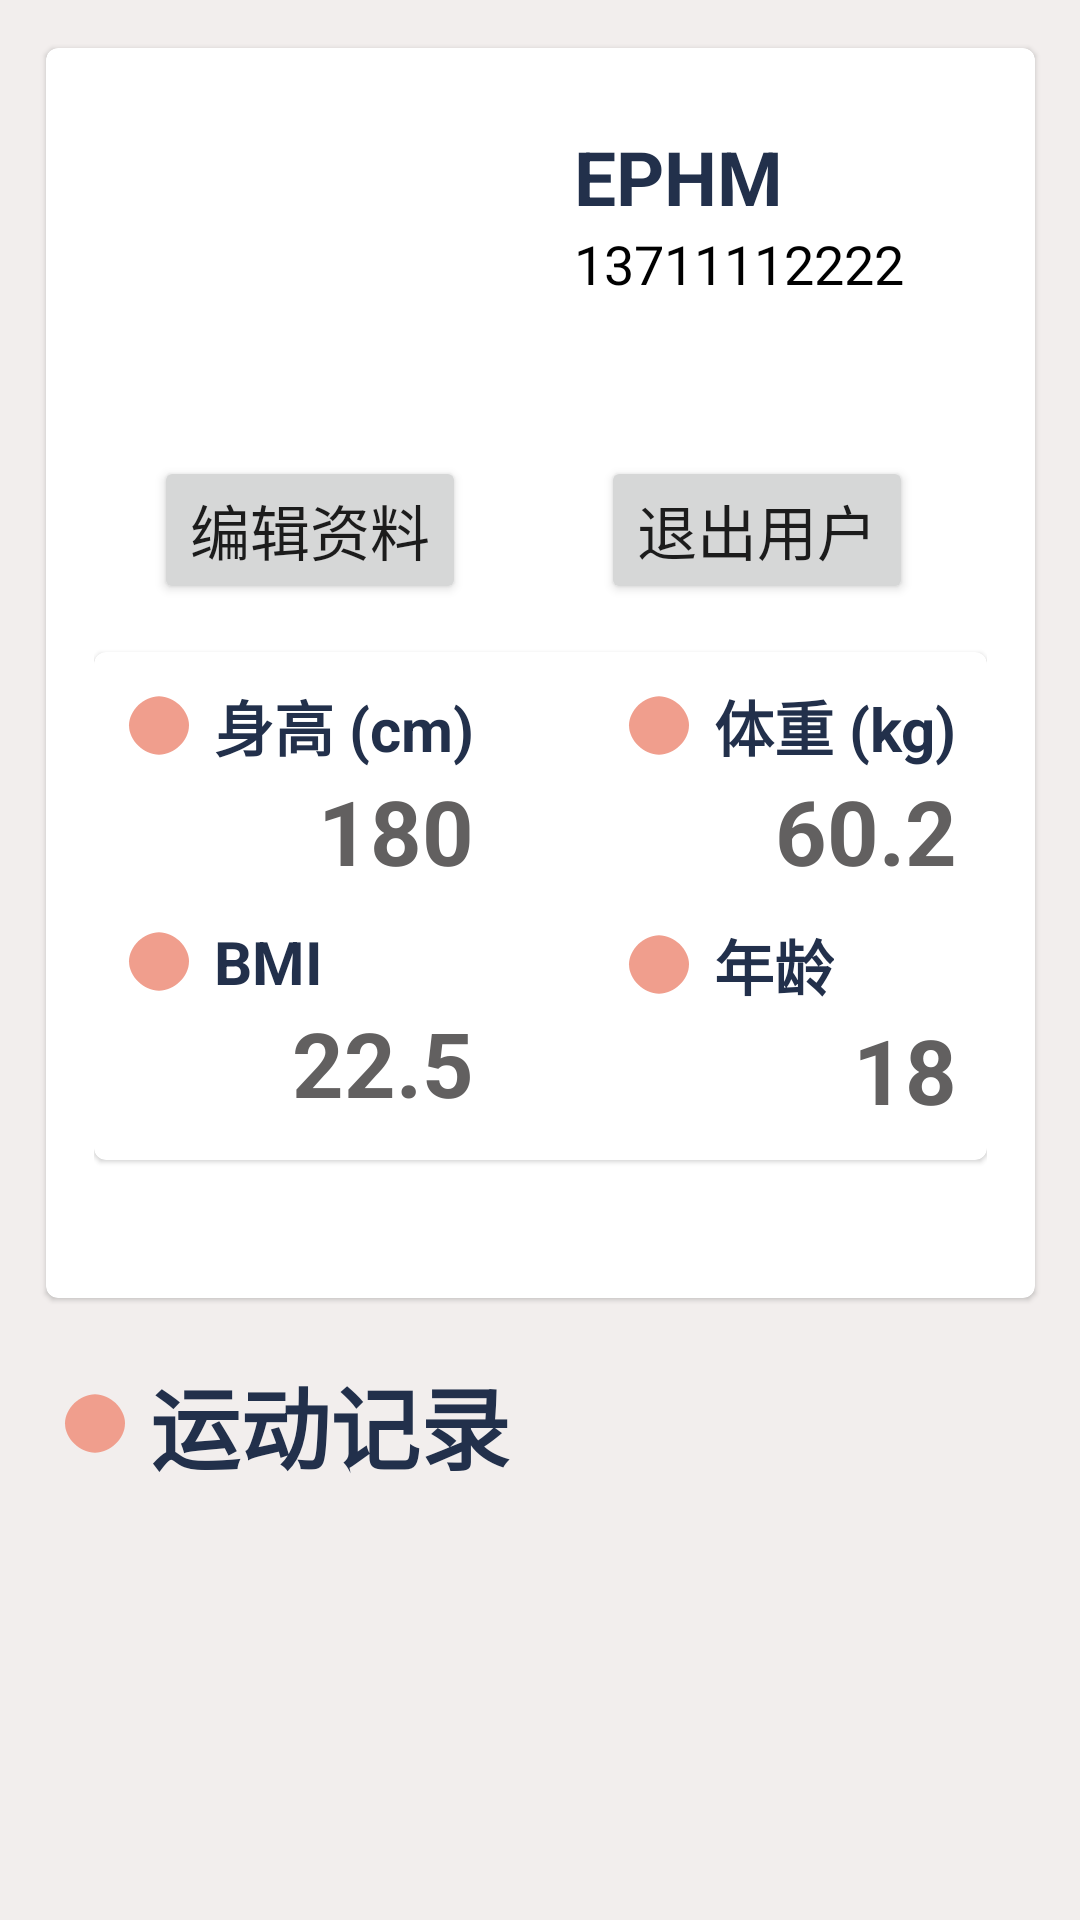

Produce the Android XML layout that renders to this screen, including the resource entries it uses.
<!-- AndroidManifest.xml: application theme Theme.EPHMonitor -->
<!-- res/layout/fragment_mine.xml -->
<?xml version="1.0" encoding="utf-8"?>
<androidx.constraintlayout.widget.ConstraintLayout xmlns:android="http://schemas.android.com/apk/res/android"
    xmlns:app="http://schemas.android.com/apk/res-auto"
    xmlns:tools="http://schemas.android.com/tools"
    android:layout_width="match_parent"
    android:layout_height="match_parent"
    android:background="@color/bg_main"
    tools:context=".ui.mine.MineFragment">

    <com.google.android.material.card.MaterialCardView
        android:id="@+id/cv_user"
        style="?attr/materialCardViewElevatedStyle"
        android:layout_width="wrap_content"
        android:layout_height="wrap_content"
        android:layout_marginTop="16dp"
        app:cardBackgroundColor="@color/white"
        app:layout_constraintEnd_toEndOf="parent"
        app:layout_constraintStart_toStartOf="parent"
        app:layout_constraintTop_toTopOf="parent"
        tools:ignore="NotSibling">

        <androidx.constraintlayout.widget.ConstraintLayout
            android:layout_width="match_parent"
            android:layout_height="wrap_content"
            android:padding="16dp">

            <ImageView
                android:id="@+id/iv_photo"
                android:layout_width="120dp"
                android:layout_height="120dp"
                android:layout_marginStart="20dp"
                android:src="@drawable/brain"
                app:layout_constraintStart_toStartOf="parent"
                app:layout_constraintTop_toTopOf="parent" />

            <TextView
                android:id="@+id/tv_name"
                android:layout_width="wrap_content"
                android:layout_height="wrap_content"
                android:layout_marginStart="20dp"
                android:layout_marginTop="10dp"
                android:text="EPHM"
                android:textColor="@color/wd_main"
                android:textSize="25sp"
                android:textStyle="bold"
                app:layout_constraintStart_toEndOf="@+id/iv_photo"
                app:layout_constraintTop_toTopOf="@+id/iv_photo" />

            <TextView
                android:id="@+id/tv_account"
                android:layout_width="wrap_content"
                android:layout_height="wrap_content"
                android:text="13711112222"
                android:textColor="@color/black"
                android:textSize="18sp"
                app:layout_constraintStart_toStartOf="@+id/tv_name"
                app:layout_constraintTop_toBottomOf="@+id/tv_name"
                tools:ignore="DuplicateIds" />

            <Button
                android:id="@+id/bt_edit"
                android:layout_width="wrap_content"
                android:layout_height="wrap_content"
                android:text="编辑资料"
                android:textSize="20sp"
                app:layout_constraintStart_toStartOf="@+id/iv_photo"
                app:layout_constraintTop_toBottomOf="@+id/iv_photo" />

            <Button
                android:id="@+id/bt_exit"
                android:layout_width="wrap_content"
                android:layout_height="wrap_content"
                android:layout_marginStart="40dp"
                android:layout_marginEnd="20dp"
                android:text="退出用户"
                android:textSize="20sp"
                app:layout_constraintEnd_toEndOf="parent"
                app:layout_constraintStart_toEndOf="@+id/bt_edit"
                app:layout_constraintTop_toBottomOf="@+id/iv_photo" />

            <com.google.android.material.card.MaterialCardView
                android:id="@+id/cv_detail"
                style="?attr/materialCardViewElevatedStyle"
                android:layout_width="wrap_content"
                android:layout_height="wrap_content"
                android:layout_marginTop="16dp"
                app:cardBackgroundColor="@color/white"
                app:layout_constraintEnd_toEndOf="parent"
                app:layout_constraintStart_toStartOf="parent"
                app:layout_constraintTop_toBottomOf="@+id/bt_exit"
                app:strokeColor="@android:color/transparent"
                tools:ignore="NotSibling">

                <androidx.constraintlayout.widget.ConstraintLayout
                    android:layout_width="match_parent"
                    android:layout_height="wrap_content"
                    android:padding="10dp">

                    <TextView
                        android:id="@+id/textView"
                        android:layout_width="wrap_content"
                        android:layout_height="wrap_content"
                        android:drawableStart="@drawable/ic_orange_square"
                        android:drawablePadding="5dp"
                        android:text="身高 (cm)"
                        android:textColor="@color/wd_main"
                        android:textSize="20sp"
                        android:textStyle="bold"
                        app:layout_constraintStart_toStartOf="parent"
                        app:layout_constraintTop_toTopOf="parent" />

                    <TextView
                        android:id="@+id/textView1"
                        android:layout_width="wrap_content"
                        android:layout_height="wrap_content"
                        android:layout_marginStart="50dp"
                        android:drawableStart="@drawable/ic_orange_square"
                        android:drawablePadding="5dp"
                        android:text="体重 (kg)"
                        android:textColor="@color/wd_main"
                        android:textSize="20sp"
                        android:textStyle="bold"
                        app:layout_constraintStart_toEndOf="@id/textView"
                        app:layout_constraintTop_toTopOf="@id/textView" />

                    <TextView
                        android:id="@+id/tv_height"
                        android:layout_width="wrap_content"
                        android:layout_height="wrap_content"
                        android:text="180"
                        android:textColor="@color/grey"
                        android:textSize="30sp"
                        android:textStyle="bold"
                        app:layout_constraintEnd_toEndOf="@id/textView"
                        app:layout_constraintTop_toBottomOf="@id/textView" />

                    <TextView
                        android:id="@+id/tv_weight"
                        android:layout_width="wrap_content"
                        android:layout_height="wrap_content"
                        android:text="60.2"
                        android:textColor="@color/grey"
                        android:textSize="30sp"
                        android:textStyle="bold"
                        app:layout_constraintEnd_toEndOf="@id/textView1"
                        app:layout_constraintTop_toBottomOf="@id/textView1" />

                    <TextView
                        android:id="@+id/textView2"
                        android:layout_width="wrap_content"
                        android:layout_height="wrap_content"
                        android:layout_marginTop="10dp"
                        android:drawableStart="@drawable/ic_orange_square"
                        android:drawablePadding="5dp"
                        android:text="BMI "
                        android:textColor="@color/wd_main"
                        android:textSize="20sp"
                        android:textStyle="bold"
                        app:layout_constraintStart_toStartOf="parent"
                        app:layout_constraintTop_toBottomOf="@id/tv_height" />

                    <TextView
                        android:id="@+id/textView3"
                        android:layout_width="wrap_content"
                        android:layout_height="wrap_content"
                        android:drawableStart="@drawable/ic_orange_square"
                        android:drawablePadding="5dp"
                        android:text="年龄"
                        android:textColor="@color/wd_main"
                        android:textSize="20sp"
                        android:textStyle="bold"
                        app:layout_constraintStart_toStartOf="@id/textView1"
                        app:layout_constraintTop_toTopOf="@id/textView2" />

                    <TextView
                        android:id="@+id/tv_BMI"
                        android:layout_width="wrap_content"
                        android:layout_height="wrap_content"
                        android:text="22.5"
                        android:textColor="@color/grey"
                        android:textSize="30sp"
                        android:textStyle="bold"
                        app:layout_constraintEnd_toEndOf="@id/tv_height"
                        app:layout_constraintTop_toBottomOf="@id/textView2" />

                    <TextView
                        android:id="@+id/tv_age"
                        android:layout_width="wrap_content"
                        android:layout_height="wrap_content"
                        android:text="18"
                        android:textColor="@color/grey"
                        android:textSize="30sp"
                        android:textStyle="bold"
                        app:layout_constraintEnd_toEndOf="@id/tv_weight"
                        app:layout_constraintTop_toBottomOf="@id/textView3" />

                </androidx.constraintlayout.widget.ConstraintLayout>
            </com.google.android.material.card.MaterialCardView>

            <ImageView
                android:id="@+id/iv_down"
                android:layout_width="30dp"
                android:layout_height="30dp"
                android:src="@drawable/down"
                app:layout_constraintEnd_toEndOf="parent"
                app:layout_constraintStart_toStartOf="parent"
                app:layout_constraintTop_toBottomOf="@+id/cv_detail" />
        </androidx.constraintlayout.widget.ConstraintLayout>
    </com.google.android.material.card.MaterialCardView>

    <androidx.constraintlayout.widget.ConstraintLayout
        android:layout_width="match_parent"
        android:layout_height="wrap_content"
        app:layout_constraintEnd_toEndOf="parent"
        app:layout_constraintStart_toStartOf="parent"
        app:layout_constraintTop_toBottomOf="@+id/cv_user"
        android:padding="10dp">

        <TextView
            android:id="@+id/textView7"
            android:layout_width="wrap_content"
            android:layout_height="wrap_content"
            android:layout_marginStart="10dp"
            android:layout_marginTop="10dp"
            android:drawableStart="@drawable/ic_orange_square"
            android:drawablePadding="5dp"
            android:text="运动记录"
            android:textColor="@color/wd_main"
            android:textSize="30sp"
            android:textStyle="bold"
            app:layout_constraintStart_toStartOf="parent"
            app:layout_constraintTop_toTopOf="parent" />

    <androidx.recyclerview.widget.RecyclerView
        android:id="@+id/rv_history"
        android:layout_width="match_parent"
        android:layout_height="500dp"
        android:layout_marginTop="10dp"
        android:layout_marginBottom="100dp"
        android:orientation="vertical"
        app:layoutManager="androidx.recyclerview.widget.LinearLayoutManager"
        app:layout_constraintBottom_toBottomOf="parent"
        app:layout_constraintEnd_toEndOf="parent"
        app:layout_constraintStart_toStartOf="parent"
        app:layout_constraintTop_toBottomOf="@id/textView7"
        tools:listitem="@layout/fragment_item_history" />
    </androidx.constraintlayout.widget.ConstraintLayout>
</androidx.constraintlayout.widget.ConstraintLayout>
<!-- res/layout/fragment_item_history.xml (included above) -->
<?xml version="1.0" encoding="utf-8"?>

<androidx.constraintlayout.widget.ConstraintLayout xmlns:android="http://schemas.android.com/apk/res/android"
    xmlns:app="http://schemas.android.com/apk/res-auto"
    xmlns:tools="http://schemas.android.com/tools"
    android:layout_width="match_parent"
    android:layout_height="wrap_content">

    <com.google.android.material.card.MaterialCardView
        android:id="@+id/card"
        style="?attr/materialCardViewElevatedStyle"
        android:layout_width="match_parent"
        android:layout_height="wrap_content"
        android:layout_margin="8dp"
        app:cardElevation="4dp"
        app:cardBackgroundColor="@color/white"
        app:layout_constraintBottom_toBottomOf="parent"
        app:layout_constraintEnd_toEndOf="parent"
        app:layout_constraintStart_toStartOf="parent"
        app:layout_constraintTop_toTopOf="parent">
        <androidx.constraintlayout.widget.ConstraintLayout
            android:layout_width="match_parent"
            android:layout_height="wrap_content">

            <TextView
                android:id="@+id/tv_date"
                android:layout_width="wrap_content"
                android:layout_height="wrap_content"
                android:layout_marginStart="15dp"
                android:layout_marginTop="10dp"
                android:text="2024年7月18日"
                android:textColor="@color/wd_main"
                android:textSize="20sp"
                android:textStyle="bold"
                app:layout_constraintStart_toStartOf="parent"
                app:layout_constraintTop_toTopOf="parent" />

            <TextView
                android:id="@+id/textView1"
                android:layout_width="wrap_content"
                android:layout_height="wrap_content"
                android:layout_marginStart="40dp"
                android:layout_marginTop="10dp"
                android:textSize="18sp"
                android:text="持续时间"
                app:layout_constraintStart_toStartOf="parent"
                app:layout_constraintTop_toBottomOf="@+id/tv_date" />

            <TextView
                android:layout_width="wrap_content"
                android:layout_height="wrap_content"
                android:layout_marginStart="120dp"
                android:textSize="18sp"
                android:text="种类"
                app:layout_constraintStart_toEndOf="@+id/textView1"
                app:layout_constraintTop_toTopOf="@+id/textView1" />

            <View
                android:id="@+id/v_horizon"
                android:layout_width="match_parent"
                android:layout_height="2dp"
                android:background="@android:color/darker_gray"
                android:layout_marginTop="8dp"
                android:layout_marginBottom="8dp"
                app:layout_constraintStart_toStartOf="@+id/textView1"
                app:layout_constraintTop_toBottomOf="@+id/textView1"/>

            <androidx.recyclerview.widget.RecyclerView
                android:id="@+id/rv_sport"
                android:layout_width="match_parent"
                android:layout_height="match_parent"
                android:layout_marginTop="5dp"
                android:orientation="vertical"
                app:layoutManager="androidx.recyclerview.widget.LinearLayoutManager"
                app:layout_constraintStart_toStartOf="@+id/v_horizon"
                app:layout_constraintTop_toBottomOf="@+id/v_horizon"
                tools:listitem="@layout/fragment_item_sport" />
        </androidx.constraintlayout.widget.ConstraintLayout>
    </com.google.android.material.card.MaterialCardView>
</androidx.constraintlayout.widget.ConstraintLayout>
<!-- res/layout/fragment_item_sport.xml (included above) -->
<?xml version="1.0" encoding="utf-8"?>

<androidx.constraintlayout.widget.ConstraintLayout xmlns:android="http://schemas.android.com/apk/res/android"
    xmlns:app="http://schemas.android.com/apk/res-auto"
    xmlns:tools="http://schemas.android.com/tools"
    android:layout_width="match_parent"
    android:layout_height="wrap_content">

    <com.google.android.material.card.MaterialCardView
        android:id="@+id/card"
        style="?attr/materialCardViewElevatedStyle"
        android:layout_width="match_parent"
        android:layout_height="wrap_content"
        android:layout_margin="8dp"
        app:cardElevation="4dp"
        app:cardBackgroundColor="@color/white"
        app:layout_constraintBottom_toBottomOf="parent"
        app:layout_constraintEnd_toEndOf="parent"
        app:layout_constraintStart_toStartOf="parent"
        app:layout_constraintTop_toTopOf="parent">
        <androidx.constraintlayout.widget.ConstraintLayout
            android:layout_width="match_parent"
            android:layout_height="wrap_content">

            <TextView
                android:id="@+id/tv_duration"
                android:layout_width="wrap_content"
                android:layout_height="wrap_content"
                android:layout_marginStart="10dp"
                android:layout_marginTop="10dp"
                android:layout_marginBottom="10dp"
                android:text="15:00:20"
                android:textColor="@color/wd_main"
                android:textSize="20sp"
                android:textStyle="bold"
                app:layout_constraintBottom_toBottomOf="parent"
                app:layout_constraintStart_toStartOf="parent"
                app:layout_constraintTop_toTopOf="parent" />

            <TextView
                android:id="@+id/tv_type"
                android:layout_width="wrap_content"
                android:layout_height="wrap_content"
                android:layout_marginStart="50dp"
                android:text="跑步"
                android:textColor="@color/wd_main"
                android:textSize="20sp"
                android:textStyle="bold"
                app:layout_constraintStart_toEndOf="@+id/tv_duration"
                app:layout_constraintTop_toTopOf="@+id/tv_duration" />

            <ImageView
                android:id="@+id/iv_type"
                android:layout_width="50dp"
                android:layout_height="50dp"
                android:layout_marginStart="50dp"
                android:src="@drawable/run"
                app:layout_constraintBottom_toBottomOf="@+id/tv_type"
                app:layout_constraintStart_toEndOf="@+id/tv_type"
                app:layout_constraintTop_toTopOf="@+id/tv_type" />

            <ImageView
                android:id="@+id/iv_detail"
                android:layout_width="20dp"
                android:layout_height="20dp"
                android:layout_marginStart="20dp"
                android:src="@drawable/rightarrow"
                app:layout_constraintBottom_toBottomOf="@+id/tv_type"
                app:layout_constraintStart_toEndOf="@+id/iv_type"
                app:layout_constraintTop_toTopOf="@+id/tv_type" />

        </androidx.constraintlayout.widget.ConstraintLayout>
    </com.google.android.material.card.MaterialCardView>
</androidx.constraintlayout.widget.ConstraintLayout>
<!-- resources referenced by this layout -->
<resources>
  <color name="bg_main">#F2EEED</color>
  <color name="black">#FF000000</color>
  <color name="grey">#626060</color>
  <color name="wd_main">#22304B</color>
  <color name="white">#FFFFFFFF</color>
  <!-- drawable ic_orange_square (drawable) -->
  <vector xmlns:android="http://schemas.android.com/apk/res/android"
      android:width="25dp"
      android:height="25dp"
      android:viewportWidth="30.0"
      android:viewportHeight="36.0"
      android:tint="@color/bt_main">
      <path
          android:fillColor="@color/bt_main"
          android:pathData="M2,18c0,-7.33 6,-14 12,-14s12,6.67 12,14c0,7.33 -6,14 -12,14s-12,-6.67 -12,-14z"/>
  </vector>
  <style name="Theme.EPHMonitor" parent="Theme.MaterialComponents.DayNight.DarkActionBar">
          
          <item name="colorPrimary">@color/bt_main</item>
          <item name="colorPrimaryVariant">@color/light_orange</item>
          <item name="colorOnPrimary">@color/white</item>
          
          <item name="colorSecondary">@color/green</item>
          <item name="colorSecondaryVariant">@color/light_green</item>
          <item name="colorOnSecondary">@color/grey</item>
          
          <item name="android:statusBarColor">?attr/colorPrimaryVariant</item>
          
          
          
          
      </style>
  <color name="bt_main">#F09E8D</color>
  <color name="light_orange">#85E47447</color>
  <color name="green">#A9C34F</color>
  <color name="light_green">#5CCDE965</color>
</resources>
